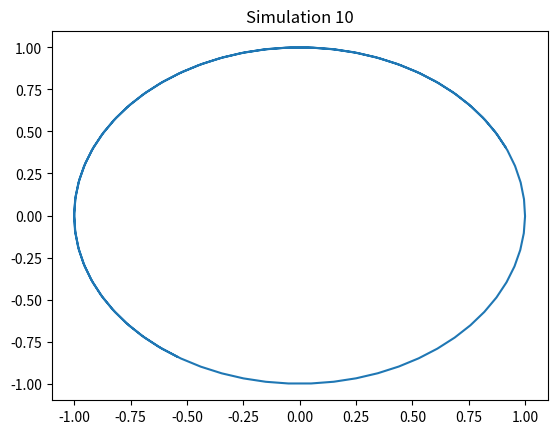

Here is the Python script that generated this plot:
import numpy as np
import matplotlib.pyplot as plt
t = np.linspace(0, 10, 100)
x = np.sin(t + 10)
y = np.cos(t + 10)
plt.plot(x, y)
plt.title('Simulation 10')
plt.show()
